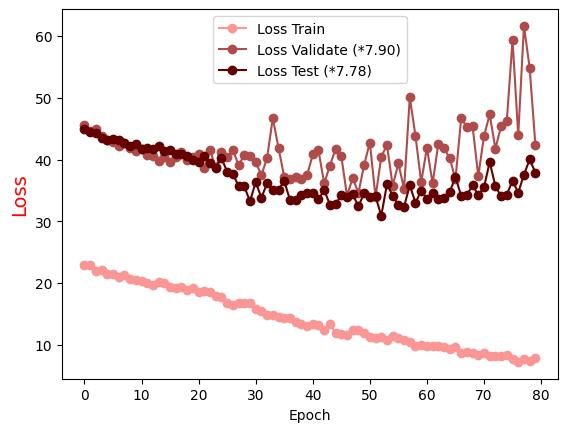

The file beside this chart, header and first rows:
Epoch, Loss Train, Loss Validate (*7.90), Loss Test (*7.78)
0.0, 22.98, 45.54, 44.91
1.0, 22.9, 44.62, 44.44
2.0, 22.01, 44.92, 44.23
3.0, 22.05, 43.74, 43.48
4.0, 21.45, 43.13, 43.21
5.0, 21.53, 42.89, 43.36
6.0, 21.06, 42.18, 43.18
7.0, 21.26, 42.67, 42.63
8.0, 20.65, 41.9, 42.19
9.0, 20.5, 41.41, 42.44
10.0, 20.27, 41.65, 41.73
11.0, 20.07, 40.68, 41.89
12.0, 19.73, 40.59, 41.7
13.0, 20.16, 39.76, 42.18
14.0, 19.97, 40.4, 41.42
15.0, 19.32, 39.65, 41.56
16.0, 19.22, 40.36, 40.89
17.0, 19.42, 41.22, 40.94
18.0, 18.91, 39.99, 40.63
19.0, 19.22, 40.49, 39.93
20.0, 18.57, 40.85, 39.6
21.0, 18.66, 38.6, 40.55
22.0, 18.5, 41.5, 39.44
23.0, 17.94, 38.73, 38.72
24.0, 17.66, 41.28, 40.23
25.0, 16.73, 40.37, 38.06
26.0, 16.46, 41.6, 37.66
27.0, 16.75, 39.08, 35.75
28.0, 16.7, 40.72, 35.66
29.0, 16.81, 40.5, 33.23
30.0, 15.86, 39.59, 36.34
31.0, 15.53, 37.47, 33.83
32.0, 14.82, 40.26, 36.15
33.0, 14.77, 46.7, 35.1
34.0, 14.42, 41.89, 35.13
35.0, 14.29, 37.22, 36.52
36.0, 14.35, 36.84, 33.5
37.0, 13.73, 37.16, 33.43
38.0, 13.36, 36.89, 34.3
39.0, 13.1, 37.43, 34.61
40.0, 13.33, 40.83, 34.66
41.0, 13.13, 41.52, 33.58
42.0, 12.48, 36.14, 35.05
43.0, 13.36, 38.98, 32.72
44.0, 11.94, 41.74, 32.77
45.0, 11.76, 40.56, 34.22
46.0, 11.57, 34.13, 33.97
47.0, 12.32, 37.04, 34.35
48.0, 12.36, 34.56, 32.45
49.0, 11.96, 39.16, 34.54
50.0, 11.19, 42.76, 33.87
51.0, 11.05, 33.92, 34.05
52.0, 11.3, 40.43, 30.89
53.0, 10.78, 42.38, 36.01
54.0, 11.38, 35.77, 34.18
55.0, 11.13, 39.37, 32.65
56.0, 10.85, 35.25, 32.4
57.0, 10.43, 50.08, 35.82
58.0, 9.877, 43.82, 33
59.0, 9.987, 36.31, 34.98
... 20 more rows
